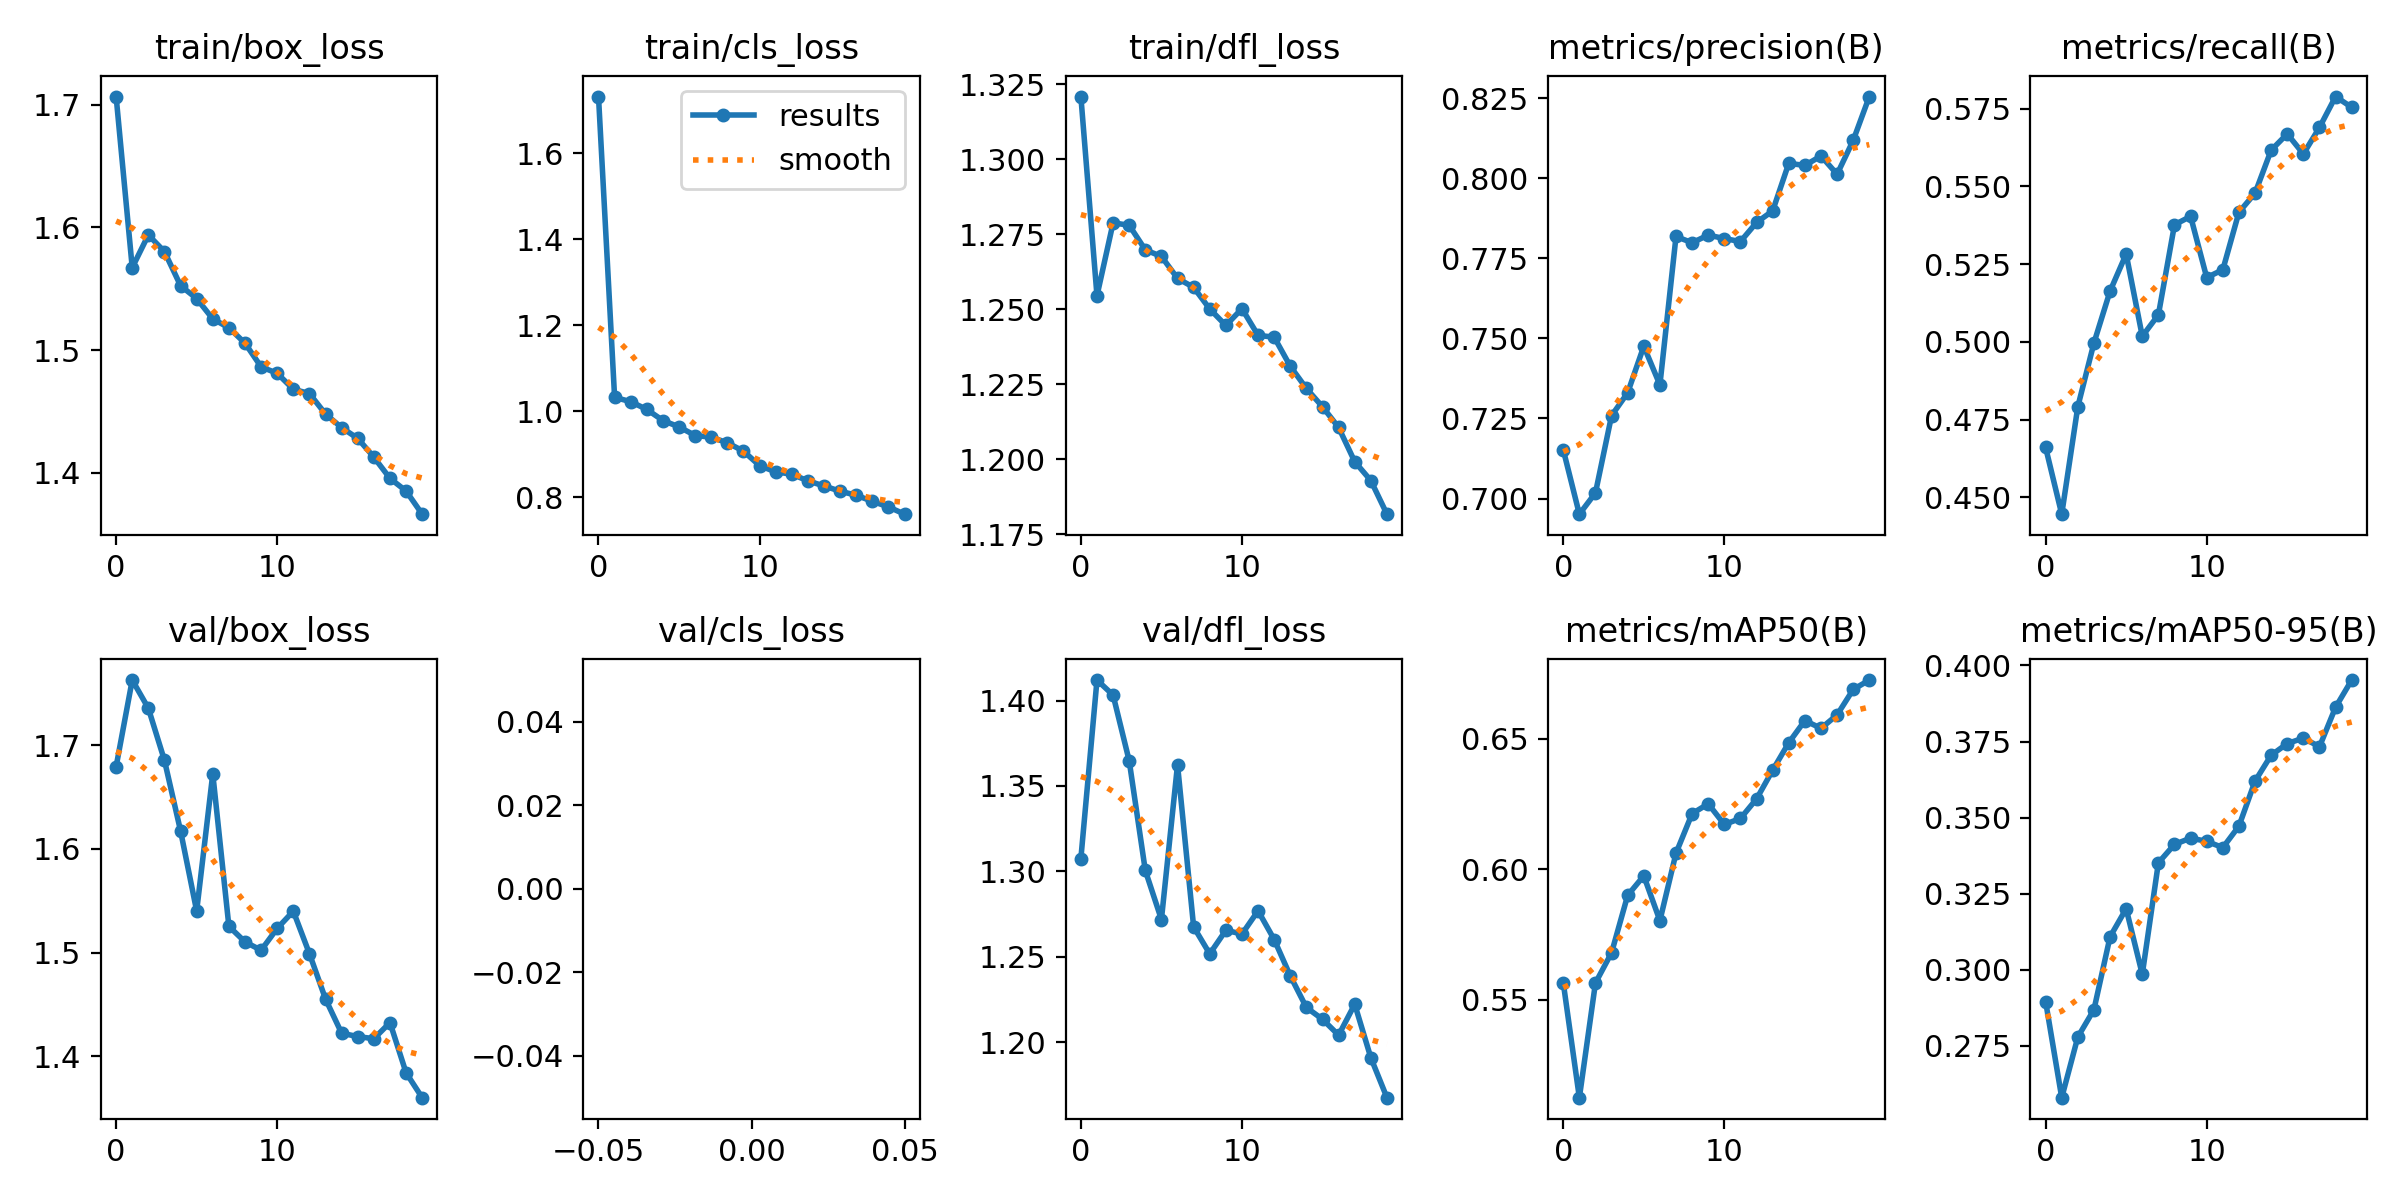

Values plotted in this chart, from the file beside it:
epoch, train/box_loss, train/cls_loss, train/dfl_loss, metrics/precision(B), metrics/recall(B), metrics/mAP50(B), metrics/mAP50-95(B), val/box_loss, val/cls_loss, val/dfl_loss, lr/pg0, lr/pg1, lr/pg2
0, 1.707, 1.732, 1.321, 0.7153, 0.4661, 0.5565, 0.2896, 1.679, inf, 1.308, 0.07026, 0.003304, 0.003304
1, 1.567, 1.032, 1.254, 0.6951, 0.4446, 0.5124, 0.258, 1.763, inf, 1.412, 0.03994, 0.006309, 0.006309
2, 1.594, 1.022, 1.279, 0.7018, 0.4792, 0.5564, 0.2779, 1.736, inf, 1.403, 0.009278, 0.008983, 0.008983
3, 1.58, 1.004, 1.278, 0.7259, 0.4997, 0.568, 0.2869, 1.685, inf, 1.365, 0.008515, 0.008515, 0.008515
4, 1.552, 0.9781, 1.27, 0.733, 0.5163, 0.59, 0.3109, 1.617, inf, 1.3, 0.008515, 0.008515, 0.008515
5, 1.542, 0.9633, 1.268, 0.7476, 0.5282, 0.5975, 0.3201, 1.54, inf, 1.272, 0.00802, 0.00802, 0.00802
6, 1.525, 0.9432, 1.26, 0.7355, 0.5018, 0.5803, 0.2985, 1.673, inf, 1.362, 0.007525, 0.007525, 0.007525
7, 1.518, 0.9393, 1.257, 0.7818, 0.5087, 0.6062, 0.3352, 1.525, inf, 1.268, 0.00703, 0.00703, 0.00703
8, 1.506, 0.9263, 1.25, 0.7799, 0.5377, 0.6213, 0.3412, 1.51, inf, 1.252, 0.006535, 0.006535, 0.006535
9, 1.486, 0.9068, 1.245, 0.7823, 0.5404, 0.6251, 0.3433, 1.502, inf, 1.266, 0.00604, 0.00604, 0.00604
10, 1.481, 0.873, 1.25, 0.7812, 0.5207, 0.6172, 0.3422, 1.523, inf, 1.263, 0.005545, 0.005545, 0.005545
11, 1.468, 0.8584, 1.241, 0.7802, 0.5232, 0.6195, 0.3402, 1.54, inf, 1.277, 0.00505, 0.00505, 0.00505
12, 1.464, 0.8533, 1.241, 0.7862, 0.5417, 0.627, 0.3472, 1.499, inf, 1.26, 0.004555, 0.004555, 0.004555
13, 1.448, 0.8376, 1.231, 0.7898, 0.5478, 0.638, 0.362, 1.455, inf, 1.239, 0.00406, 0.00406, 0.00406
14, 1.437, 0.8258, 1.224, 0.8047, 0.5616, 0.6486, 0.3705, 1.422, inf, 1.22, 0.003565, 0.003565, 0.003565
15, 1.428, 0.8135, 1.218, 0.804, 0.5669, 0.6571, 0.3744, 1.419, inf, 1.213, 0.00307, 0.00307, 0.00307
16, 1.413, 0.8041, 1.211, 0.807, 0.5604, 0.6541, 0.3761, 1.417, inf, 1.204, 0.002575, 0.002575, 0.002575
17, 1.395, 0.7899, 1.199, 0.8013, 0.5689, 0.6592, 0.3733, 1.432, inf, 1.222, 0.00208, 0.00208, 0.00208
18, 1.385, 0.7771, 1.193, 0.8118, 0.5789, 0.669, 0.3863, 1.384, inf, 1.191, 0.001585, 0.001585, 0.001585
19, 1.366, 0.7601, 1.182, 0.8255, 0.5754, 0.6726, 0.3952, 1.36, inf, 1.167, 0.00109, 0.00109, 0.00109
